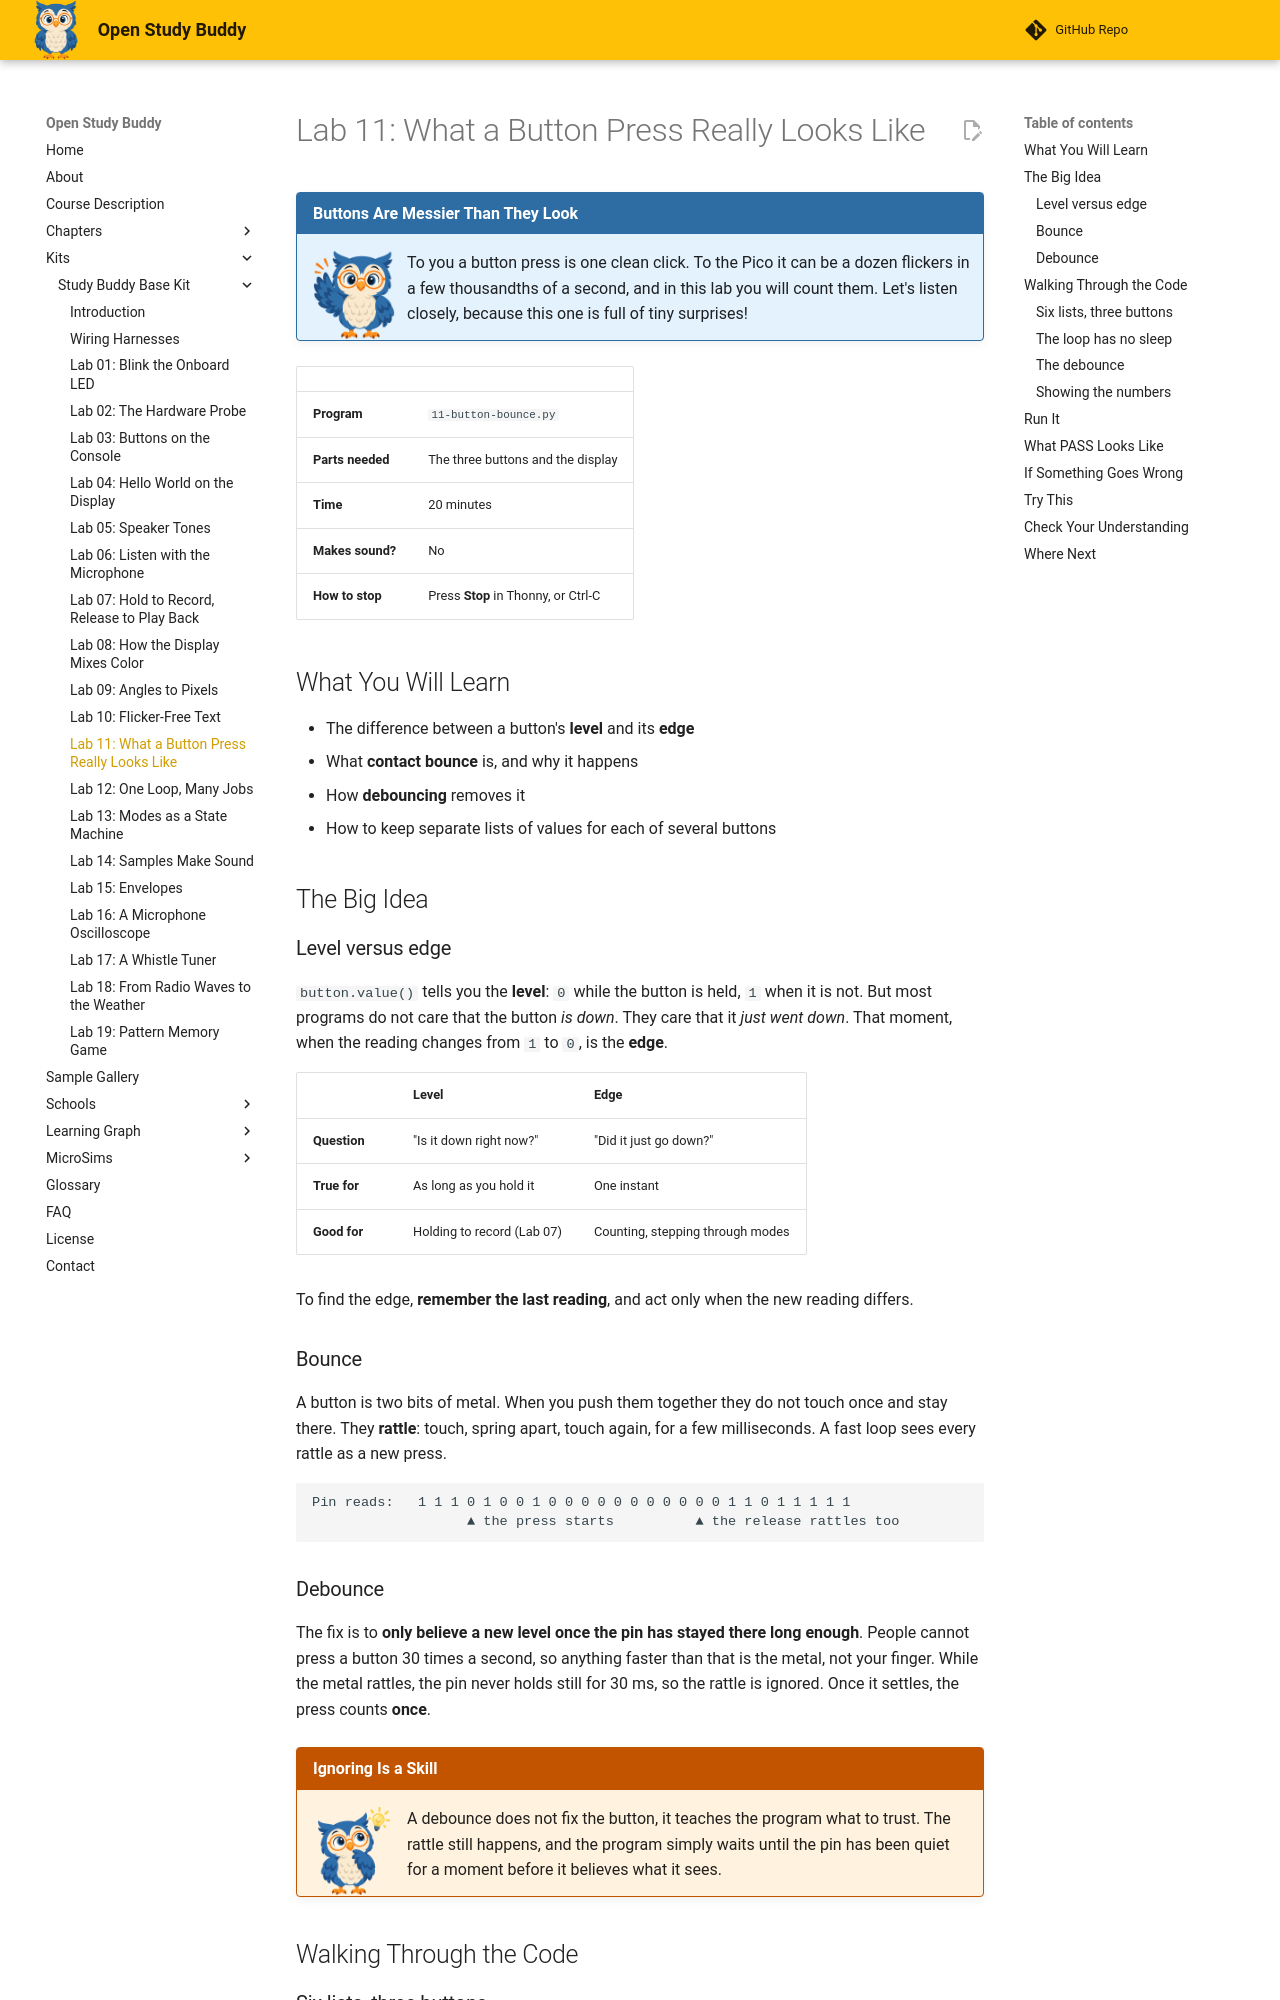

repository: dmccreary/open-study-buddy · page: kits/study-buddy-base/11-button-bounce/index.html · generator: mkdocs

---
title: "Lab 11: What a Button Press Really Looks Like"
description: "See contact bounce for yourself by counting pin changes, naive presses, and debounced presses for each button, and learn the difference between a button's level and its edge."
---

# Lab 11: What a Button Press Really Looks Like

!!! mascot-welcome "Buttons Are Messier Than They Look"
    ![Sage waving welcome](../../img/mascot/welcome.png){ class="mascot-admonition-img" }
    To you a button press is one clean click. To the Pico it can be a dozen flickers in a few thousandths of a second, and in this lab you will count them. Let's listen closely, because this one is full of tiny surprises!

| | |
|---|---|
| **Program** | `11-button-bounce.py` |
| **Parts needed** | The three buttons and the display |
| **Time** | 20 minutes |
| **Makes sound?** | No |
| **How to stop** | Press **Stop** in Thonny, or Ctrl-C |

## What You Will Learn

* The difference between a button's **level** and its **edge**
* What **contact bounce** is, and why it happens
* How **debouncing** removes it
* How to keep separate lists of values for each of several buttons

## The Big Idea

### Level versus edge

`button.value()` tells you the **level**: `0` while the button is held, `1` when it is not. But
most programs do not care that the button *is down*. They care that it *just went down*. That
moment, when the reading changes from `1` to `0`, is the **edge**.

| | Level | Edge |
|---|-------|------|
| **Question** | "Is it down right now?" | "Did it just go down?" |
| **True for** | As long as you hold it | One instant |
| **Good for** | Holding to record (Lab 07) | Counting, stepping through modes |

To find the edge, **remember the last reading**, and act only when the new reading differs.

### Bounce

A button is two bits of metal. When you push them together they do not touch once and stay
there. They **rattle**: touch, spring apart, touch again, for a few milliseconds. A fast loop
sees every rattle as a new press.

```
Pin reads:   1 1 1 0 1 0 0 1 0 0 0 0 0 0 0 0 0 0 0 1 1 0 1 1 1 1 1
                   ▲ the press starts          ▲ the release rattles too
```

### Debounce

The fix is to **only believe a new level once the pin has stayed there long enough**. People
cannot press a button 30 times a second, so anything faster than that is the metal, not your
finger. While the metal rattles, the pin never holds still for 30 ms, so the rattle is
ignored. Once it settles, the press counts **once**.

!!! mascot-thinking "Ignoring Is a Skill"
    ![Sage thinking](../../img/mascot/thinking.png){ class="mascot-admonition-img" }
    A debounce does not fix the button, it teaches the program what to trust. The rattle still happens, and the program simply waits until the pin has been quiet for a moment before it believes what it sees.

## Walking Through the Code
